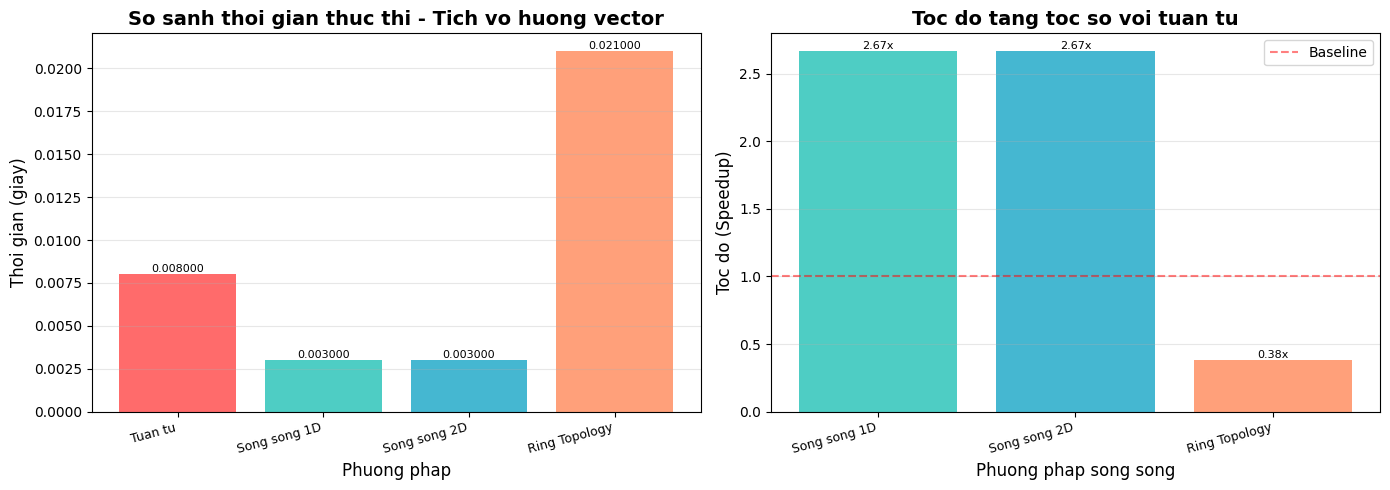

The matplotlib source for this figure:
# -*- coding: utf-8 -*-
import matplotlib.pyplot as plt
import numpy as np
plt.rcParams['font.family'] = 'Arial'

methods = ['Tuan tu', 'Song song 1D', 'Song song 2D', 'Ring Topology']
times = [0.0079999, 0.00300002, 0.00300002, 0.0209999]
speedups = [1, 2.66661, 2.66661, 0.380949]

fig, (ax1, ax2) = plt.subplots(1, 2, figsize=(14, 5))

colors = ['#FF6B6B', '#4ECDC4', '#45B7D1', '#FFA07A', '#98D8C8']
x_pos = np.arange(len(methods))

bars1 = ax1.bar(x_pos, times, color=colors[:len(methods)])
ax1.set_xlabel('Phuong phap', fontsize=12)
ax1.set_ylabel('Thoi gian (giay)', fontsize=12)
ax1.set_title('So sanh thoi gian thuc thi - Tich vo huong vector', fontsize=14, fontweight='bold')
ax1.set_xticks(x_pos)
ax1.set_xticklabels(methods, rotation=15, ha='right', fontsize=9)
ax1.grid(True, alpha=0.3, axis='y')
for bar in bars1:
    height = bar.get_height()
    ax1.text(bar.get_x() + bar.get_width()/2., height,
            f'{height:.6f}', ha='center', va='bottom', fontsize=8)

speedup_methods = methods[1:]
speedup_values = speedups[1:]
x_pos2 = np.arange(len(speedup_methods))
bars2 = ax2.bar(x_pos2, speedup_values, color=colors[1:len(methods)])
ax2.axhline(y=1, color='r', linestyle='--', label='Baseline', alpha=0.5)
ax2.set_xlabel('Phuong phap song song', fontsize=12)
ax2.set_ylabel('Toc do (Speedup)', fontsize=12)
ax2.set_title('Toc do tang toc so voi tuan tu', fontsize=14, fontweight='bold')
ax2.set_xticks(x_pos2)
ax2.set_xticklabels(speedup_methods, rotation=15, ha='right', fontsize=9)
ax2.legend(fontsize=10)
ax2.grid(True, alpha=0.3, axis='y')
for bar in bars2:
    height = bar.get_height()
    ax2.text(bar.get_x() + bar.get_width()/2., height,
            f'{height:.2f}x', ha='center', va='bottom', fontsize=8)

plt.tight_layout()
plt.savefig('matrix_vector_performance.png', dpi=300, bbox_inches='tight')
plt.show()
print('\nDo thi da duoc luu vao: matrix_vector_performance.png')
